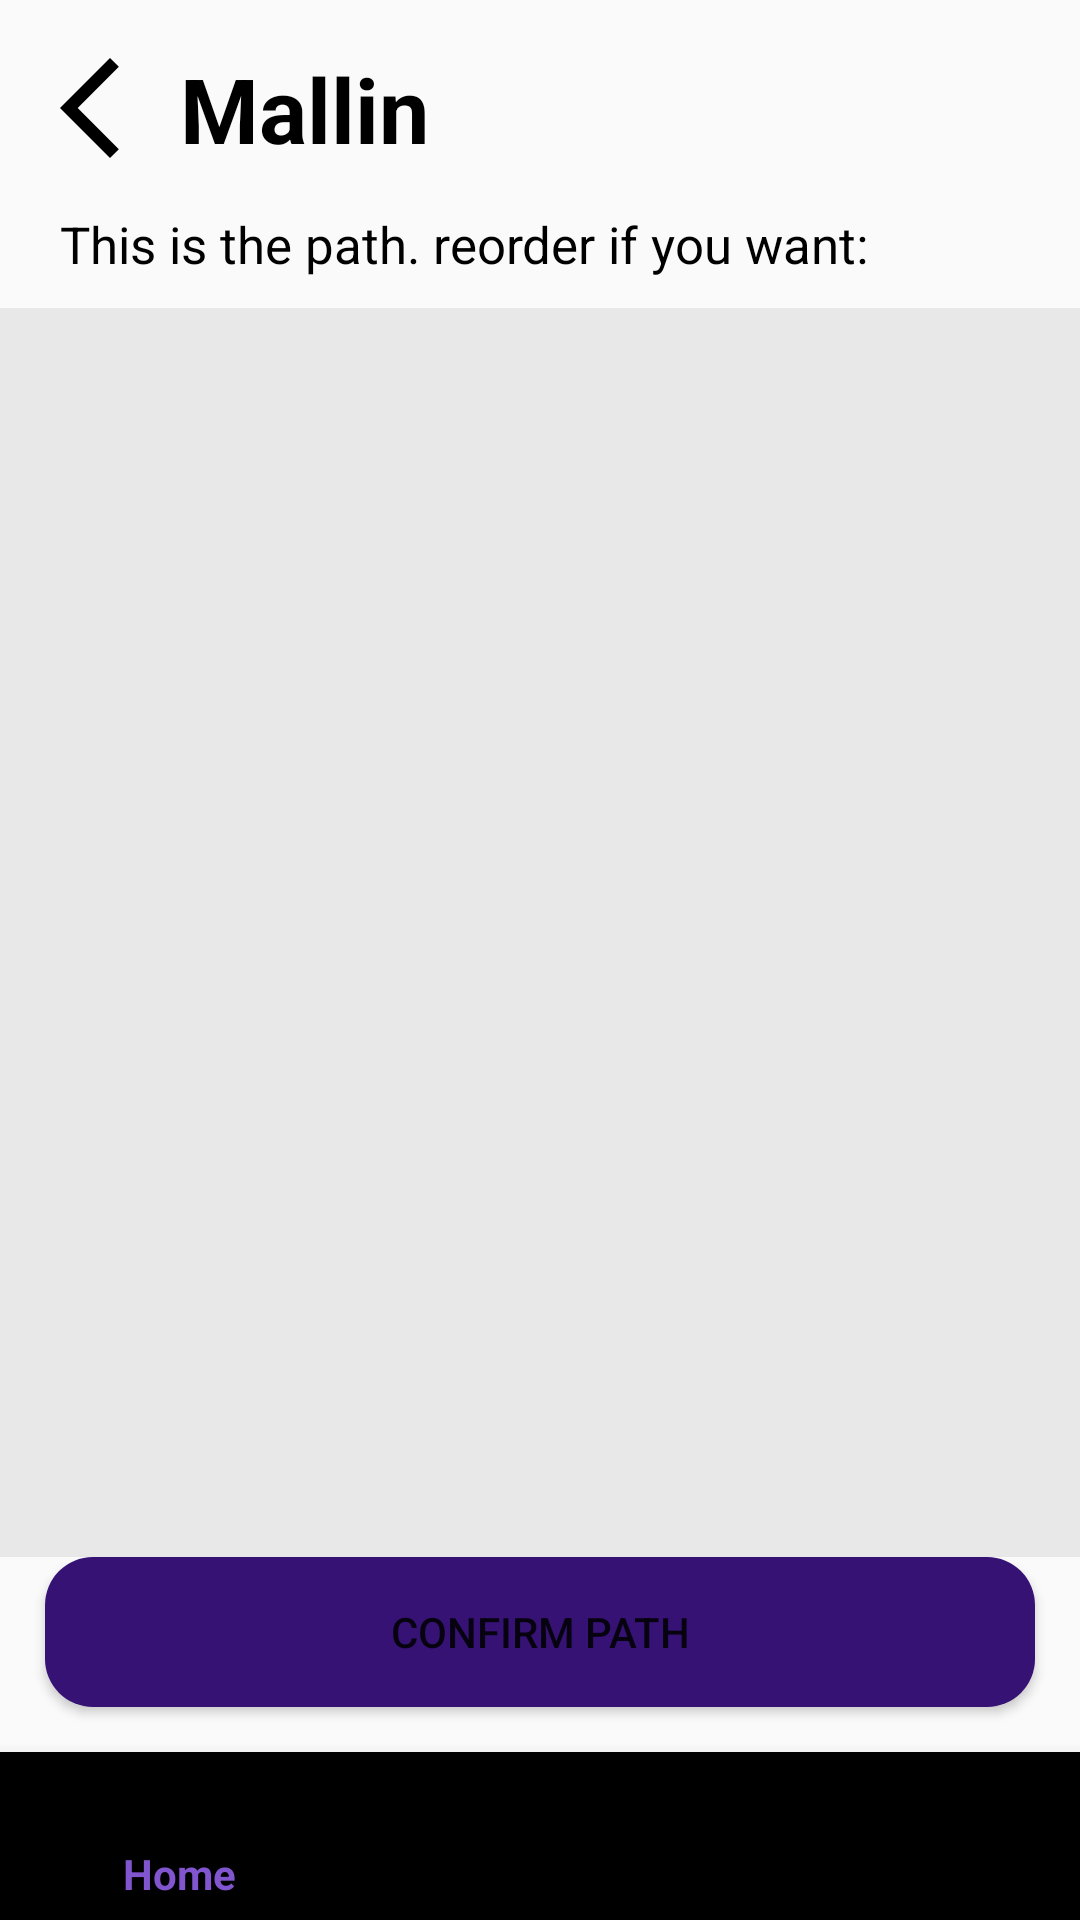

This screen was rendered from an Android layout file. Write that file and the resources it references.
<!-- AndroidManifest.xml: application theme AppTheme -->
<!-- res/layout/activity_confirm_path.xml -->
<?xml version="1.0" encoding="utf-8"?>
<androidx.constraintlayout.widget.ConstraintLayout xmlns:android="http://schemas.android.com/apk/res/android"
    xmlns:app="http://schemas.android.com/apk/res-auto"
    xmlns:tools="http://schemas.android.com/tools"
    android:layout_width="match_parent"
    android:layout_height="match_parent"
    tools:context=".ConfirmPath">

    <TextView
        android:id="@+id/textView2"
        android:layout_width="wrap_content"
        android:layout_height="wrap_content"
        android:layout_marginStart="10dp"
        android:layout_marginTop="16dp"
        android:text="@string/app_name"
        android:textColor="@color/black"
        android:textSize="30sp"
        android:textStyle="bold"
        app:layout_constraintStart_toEndOf="@id/button_back"
        app:layout_constraintTop_toTopOf="parent" />

    <TextView
        android:id="@+id/heading"
        android:layout_width="wrap_content"
        android:layout_height="wrap_content"
        android:layout_marginStart="20dp"
        android:layout_marginTop="70dp"
        android:layout_marginBottom="10dp"
        android:text="This is the path. reorder if you want:"
        android:textColor="@color/black"
        android:textSize="17sp"
        app:layout_constraintBottom_toTopOf="@+id/recyclerView"
        app:layout_constraintStart_toStartOf="parent"
        app:layout_constraintTop_toTopOf="parent" />

    <androidx.recyclerview.widget.RecyclerView
        android:id="@+id/recyclerView"
        android:layout_width="0dp"
        android:layout_height="0dp"
        app:layout_constraintTop_toBottomOf="@id/heading"
        app:layout_constraintBottom_toTopOf="@id/button_confirm"
        app:layout_constraintStart_toStartOf="parent"
        app:layout_constraintEnd_toEndOf="parent"
        android:padding="8dp"
        android:clipToPadding="false"

        android:background="#E8E8E8"
        app:layoutManager="androidx.recyclerview.widget.LinearLayoutManager"
        tools:listitem="@layout/path_store_item"
        />


    <Button
        android:id="@+id/button_confirm"
        android:layout_width="0dp"
        android:layout_height="50dp"
        android:layout_margin="15dp"
        android:background="@drawable/balloon_background"

        android:text="Confirm Path"
        app:layout_constraintBottom_toTopOf="@+id/bottom_nav_menu"
        app:layout_constraintEnd_toEndOf="parent"
        app:layout_constraintStart_toStartOf="parent" />

    <Button
        android:id="@+id/button_back"
        android:layout_width="40dp"
        android:layout_height="40dp"
        android:layout_marginStart="10dp"
        android:layout_marginTop="16dp"
        android:background="@drawable/ic_back"
        app:layout_constraintStart_toStartOf="parent"
        app:layout_constraintTop_toTopOf="parent" />

    <com.google.android.material.bottomnavigation.BottomNavigationView
        android:id="@+id/bottom_nav_menu"
        android:layout_width="match_parent"
        android:layout_height="wrap_content"
        app:layout_constraintBottom_toBottomOf="parent"
        app:layout_constraintEnd_toEndOf="parent"
        app:layout_constraintStart_toStartOf="parent"
        app:menu="@menu/bottom_nav_menu" />

</androidx.constraintlayout.widget.ConstraintLayout>
<!-- res/layout/path_store_item.xml (included above) -->
<?xml version="1.0" encoding="utf-8"?>
<androidx.constraintlayout.widget.ConstraintLayout xmlns:android="http://schemas.android.com/apk/res/android"
    xmlns:app="http://schemas.android.com/apk/res-auto"
    xmlns:tools="http://schemas.android.com/tools"
    android:layout_width="match_parent"
    android:layout_height="wrap_content">

    <androidx.cardview.widget.CardView
        android:id="@+id/card_view"
        android:layout_marginHorizontal="20dp"
        android:layout_width="match_parent"
        android:layout_height="wrap_content"
        app:cardCornerRadius="5dp"
        app:cardElevation="5dp"
        app:cardUseCompatPadding="true"
        android:background="@color/white">

        <androidx.constraintlayout.widget.ConstraintLayout
            android:layout_width="match_parent"
            android:layout_height="wrap_content"
            android:layout_margin="5dp">

            <ImageView
                android:id="@+id/logo"
                android:layout_width="80dp"
                android:layout_height="55dp"
                android:background="@android:color/white"
                android:contentDescription="@string/profilepic"
                app:layout_constraintBottom_toBottomOf="parent"
                app:layout_constraintStart_toStartOf="parent"
                app:layout_constraintTop_toTopOf="parent" />

            <TextView
                android:id="@+id/store_name"
                android:layout_width="wrap_content"
                android:layout_height="wrap_content"
                android:layout_marginStart="10dp"
                android:textColor="@color/black"
                android:textSize="20sp"
                android:textStyle="bold"
                app:layout_constraintBottom_toBottomOf="parent"
                app:layout_constraintStart_toEndOf="@id/logo"
                app:layout_constraintTop_toTopOf="parent"
                tools:text="Store Name" />

        </androidx.constraintlayout.widget.ConstraintLayout>

    </androidx.cardview.widget.CardView>

</androidx.constraintlayout.widget.ConstraintLayout>
<!-- resources referenced by this layout -->
<resources>
  <color name="black">#FF000000</color>
  <color name="white">#FFFFFFFF</color>
  <!-- drawable balloon_background (drawable) -->
  <shape xmlns:android="http://schemas.android.com/apk/res/android">
      <solid android:color="@color/colorAccentDark" />
      <corners android:radius="16dp" />
  </shape>
  <!-- drawable ic_back (drawable) -->
  <vector xmlns:android="http://schemas.android.com/apk/res/android" android:height="24dp" android:tint="@color/black" android:viewportHeight="24" android:viewportWidth="24" android:width="24dp">
        
      <path android:fillColor="@color/black" android:pathData="M17.77,3.77l-1.77,-1.77l-10,10l10,10l1.77,-1.77l-8.23,-8.23z"/>
      
  </vector>
  <string name="app_name">Mallin</string>
  <string name="profilepic">profilePic</string>
  <style name="AppTheme" parent="Theme.AppCompat.Light">
          <item name="colorPrimary">@color/colorPrimary</item>
          <item name="colorPrimaryDark">@color/colorPrimaryDark</item>
          <item name="colorAccent">@color/colorAccent</item>
  
          <item name="windowActionBar">false</item>
          <item name="windowNoTitle">true</item>
      </style>
  <color name="colorAccentDark">#361275</color>
  <color name="colorPrimary">#8055CD</color>
  <color name="colorPrimaryDark">#8055CD</color>
  <color name="colorAccent">#361275</color>
</resources>
